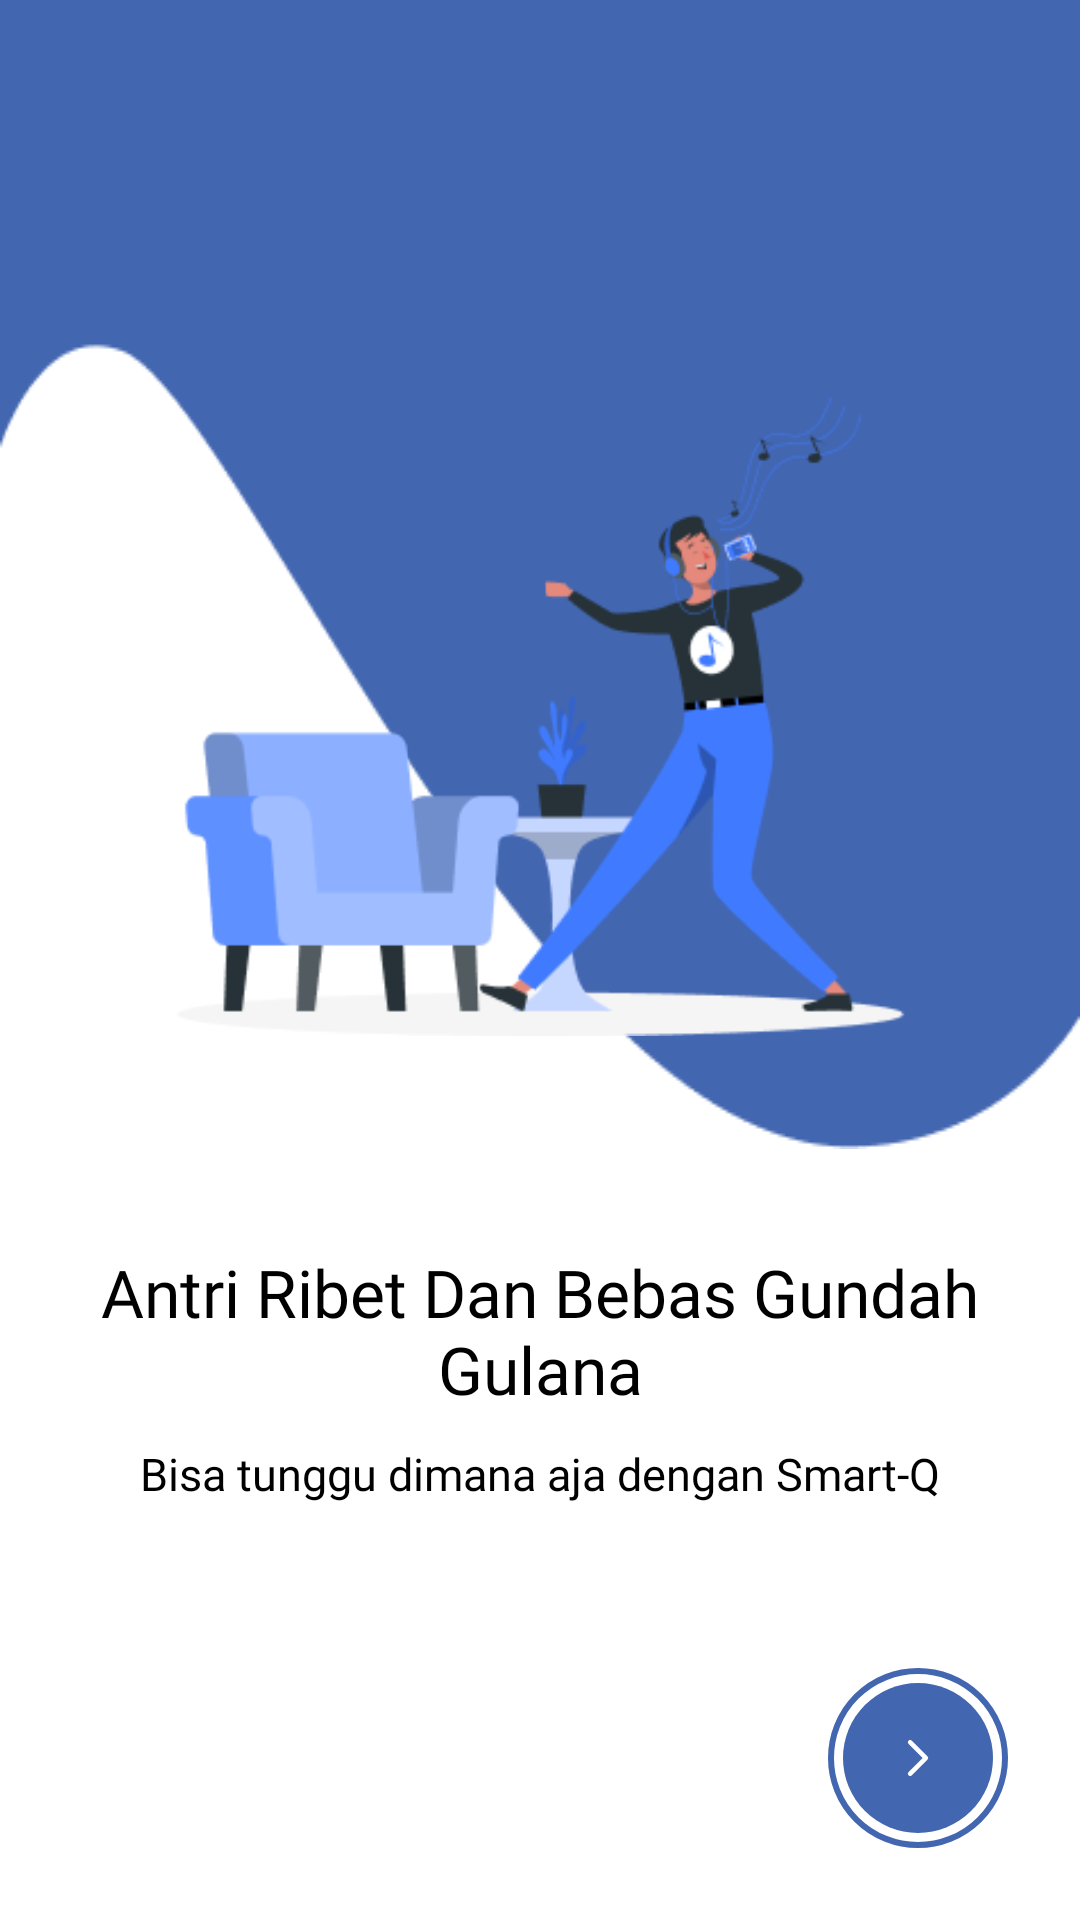

Android layout source for this screen:
<!-- AndroidManifest.xml: application theme Theme.Smartq -->
<!-- res/layout/fragment_second_intro.xml -->
<?xml version="1.0" encoding="utf-8"?>
<androidx.constraintlayout.widget.ConstraintLayout xmlns:android="http://schemas.android.com/apk/res/android"
    xmlns:tools="http://schemas.android.com/tools"
    android:layout_width="match_parent"
    android:layout_height="match_parent"
    xmlns:app="http://schemas.android.com/apk/res-auto"
    tools:context=".revamp.ui.auth.intro.SecondIntroFragment">

    <ImageView
        android:id="@+id/img_bg_top"
        android:layout_width="match_parent"
        android:layout_height="wrap_content"
        android:src="@drawable/bg_intro_dwo"
        android:scaleType="fitXY"
        app:layout_constraintTop_toTopOf="parent"/>

    <ImageView
        android:id="@+id/img_icon"
        android:layout_width="match_parent"
        android:layout_height="wrap_content"
        android:layout_marginLeft="24dp"
        android:layout_marginRight="24dp"
        android:src="@drawable/icon_intro"
        app:layout_constraintBottom_toBottomOf="@id/guideline1"/>

    <androidx.constraintlayout.widget.Guideline
        android:id="@+id/guideline1"
        android:layout_width="wrap_content"
        android:layout_height="wrap_content"
        android:orientation="horizontal"
        app:layout_constraintGuide_percent="0.6"/>

    <TextView
        android:id="@+id/text_main"
        android:layout_width="0dp"
        android:layout_height="wrap_content"
        android:text="Antri Ribet Dan Bebas Gundah Gulana"
        android:textAlignment="center"
        app:layout_constraintTop_toBottomOf="@+id/guideline1"
        app:layout_constraintLeft_toLeftOf="parent"
        app:layout_constraintRight_toRightOf="parent"
        android:layout_marginTop="32dp"
        android:layout_marginLeft="24dp"
        android:layout_marginRight="24dp"
        android:textSize="22sp"
        android:textColor="@color/black"
        android:fontFamily="@font/urbanist_bold"/>

    <TextView
        android:id="@+id/text_secondary"
        android:layout_width="0dp"
        android:layout_height="wrap_content"
        android:text="Bisa tunggu dimana aja dengan Smart-Q"
        app:layout_constraintTop_toBottomOf="@+id/text_main"
        app:layout_constraintLeft_toLeftOf="parent"
        app:layout_constraintRight_toRightOf="parent"
        android:layout_marginTop="10dp"
        android:textAlignment="center"
        android:textSize="15sp"
        android:layout_marginLeft="24dp"
        android:layout_marginRight="24dp"
        android:textColor="@color/black"
        android:fontFamily="@font/urbanist_regular"/>

    <ImageView
        android:id="@+id/floating_button"
        android:layout_width="wrap_content"
        android:layout_height="wrap_content"
        android:layout_margin="24dp"
        android:src="@drawable/ic_button_intro"
        app:layout_constraintBottom_toBottomOf="parent"
        app:layout_constraintRight_toRightOf="parent" />

</androidx.constraintlayout.widget.ConstraintLayout>
<!-- resources referenced by this layout -->
<resources>
  <color name="black">#FF000000</color>
  <!-- drawable bg_intro_dwo: png bitmap (drawable, 4146 bytes) -->
  <!-- drawable ic_button_intro (drawable) -->
  <vector xmlns:android="http://schemas.android.com/apk/res/android"
      android:width="60dp"
      android:height="60dp"
      android:viewportWidth="60"
      android:viewportHeight="60">
    <path
        android:pathData="M30,30m-29.75,0a29.75,29.75 0,1 1,59.5 0a29.75,29.75 0,1 1,-59.5 0"
        android:strokeWidth="0.5"
        android:fillColor="#00000000"
        android:strokeColor="#F7F8F8"/>
    <path
        android:pathData="M30,30m-29,0a29,29 0,1 1,58 0a29,29 0,1 1,-58 0"
        android:strokeWidth="2"
        android:fillColor="#00000000"
        android:strokeColor="#4266B0"/>
    <path
        android:pathData="M30,30m-25,0a25,25 0,1 1,50 0a25,25 0,1 1,-50 0"
        android:fillColor="#4266B0"/>
    <path
        android:pathData="M27.375,24.75L32.625,30L27.375,35.25"
        android:strokeLineJoin="round"
        android:strokeWidth="1.5"
        android:fillColor="#00000000"
        android:strokeColor="#ffffff"
        android:strokeLineCap="round"/>
  </vector>
  <!-- drawable icon_intro: png bitmap (drawable, 16980 bytes) -->
  <style name="Theme.Smartq" parent="Theme.MaterialComponents.Light.NoActionBar">
          
          <item name="colorPrimary">@color/blue_primary</item>
          <item name="colorOnPrimary">@color/white</item>
          
          <item name="colorSecondary">@color/blue_second</item>
          <item name="colorOnSecondary">@color/black</item>
          
          <item name="android:statusBarColor" tools:targetApi="l">?attr/colorPrimaryVariant</item>
          
          <item name="android:button">@drawable/bg_button</item>
      </style>
  <color name="blue_primary">#82CCF2</color>
  <color name="white">#FFFFFFFF</color>
  <color name="blue_second">#4266B0</color>
</resources>
